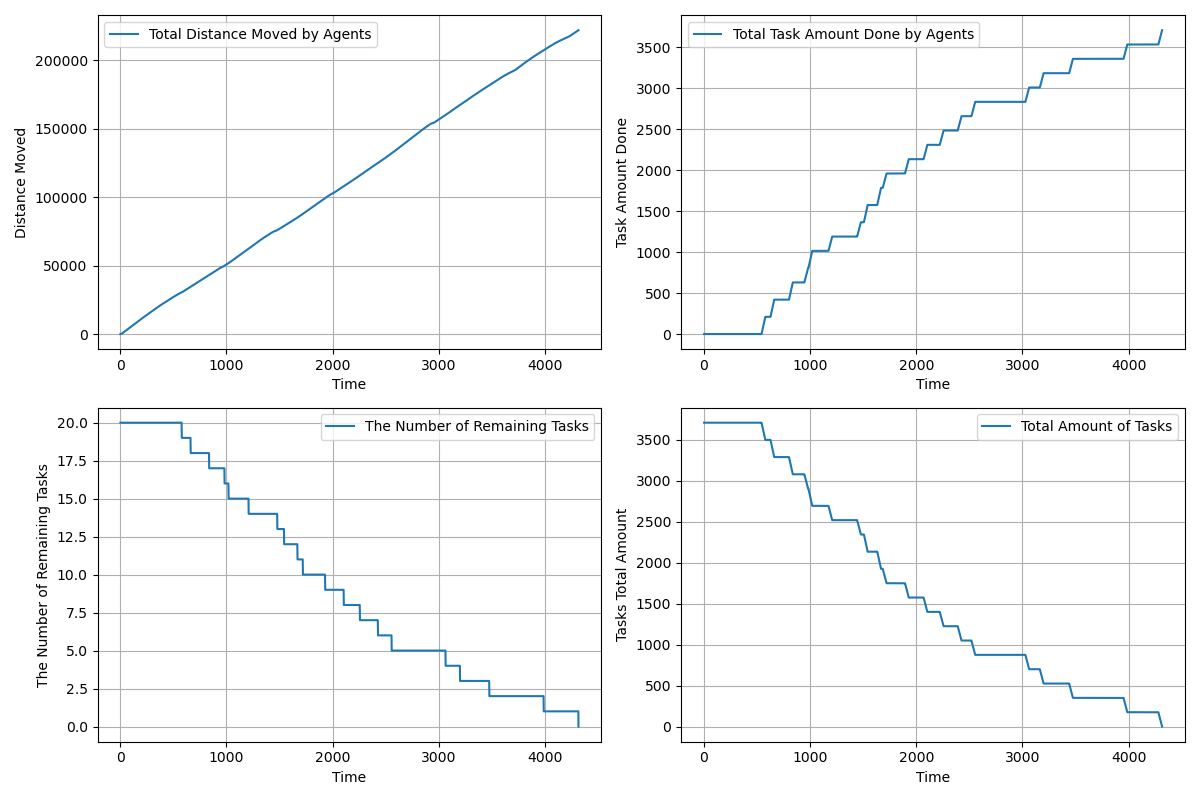

The data file committed next to this chart (first rows):
time, agents_total_distance_moved, agents_total_task_amount_done, completed_tasks, remaining_tasks, tasks_total_amount_left
1.0, 2.95, 0.0, 0, 20, 3710
2.0, 8.85, 0.0, 0, 20, 3710
3.0, 17.7, 0.0, 0, 20, 3710
4.0, 29.5, 0.0, 0, 20, 3710
5.0, 44.25, 0.0, 0, 20, 3710
6.0, 61.95, 0.0, 0, 20, 3710
7.0, 82.6, 0.0, 0, 20, 3710
8.0, 106.2, 0.0, 0, 20, 3710
9.0, 132.8, 0.0, 0, 20, 3710
10.0, 162.2, 0.0, 0, 20, 3710
11.0, 194.7, 0.0, 0, 20, 3710
12.0, 230.1, 0.0, 0, 20, 3710
13.0, 268.5, 0.0, 0, 20, 3710
14.0, 309.8, 0.0, 0, 20, 3710
15.0, 354.0, 0.0, 0, 20, 3710
16.0, 401.2, 0.0, 0, 20, 3710
17.0, 451.3, 0.0, 0, 20, 3710
18.0, 504.5, 0.0, 0, 20, 3710
19.0, 560.5, 0.0, 0, 20, 3710
20.0, 619.5, 0.0, 0, 20, 3710
21.0, 678.5, 0.0, 0, 20, 3710
22.0, 737.5, 0.0, 0, 20, 3710
23.0, 796.5, 0.0, 0, 20, 3710
24.0, 855.5, 0.0, 0, 20, 3710
25.0, 914.5, 0.0, 0, 20, 3710
26.0, 973.5, 0.0, 0, 20, 3710
27.0, 1032, 0.0, 0, 20, 3710
28.0, 1092, 0.0, 0, 20, 3710
29.0, 1150, 0.0, 0, 20, 3710
30.0, 1210, 0.0, 0, 20, 3710
31.0, 1268, 0.0, 0, 20, 3710
32.0, 1328, 0.0, 0, 20, 3710
33.0, 1386, 0.0, 0, 20, 3710
34.0, 1446, 0.0, 0, 20, 3710
35.0, 1504, 0.0, 0, 20, 3710
36.0, 1564, 0.0, 0, 20, 3710
37.0, 1622, 0.0, 0, 20, 3710
38.0, 1682, 0.0, 0, 20, 3710
39.0, 1740, 0.0, 0, 20, 3710
40.0, 1800, 0.0, 0, 20, 3710
41.0, 1858, 0.0, 0, 20, 3710
42.0, 1918, 0.0, 0, 20, 3710
43.0, 1976, 0.0, 0, 20, 3710
44.0, 2036, 0.0, 0, 20, 3710
45.0, 2094, 0.0, 0, 20, 3710
46.0, 2154, 0.0, 0, 20, 3710
47.0, 2212, 0.0, 0, 20, 3710
48.0, 2272, 0.0, 0, 20, 3710
49.0, 2330, 0.0, 0, 20, 3710
50.0, 2390, 0.0, 0, 20, 3710
51.0, 2448, 0.0, 0, 20, 3710
52.0, 2508, 0.0, 0, 20, 3710
53.0, 2566, 0.0, 0, 20, 3710
54.0, 2626, 0.0, 0, 20, 3710
55.0, 2684, 0.0, 0, 20, 3710
56.0, 2744, 0.0, 0, 20, 3710
57.0, 2802, 0.0, 0, 20, 3710
58.0, 2862, 0.0, 0, 20, 3710
59.0, 2920, 0.0, 0, 20, 3710
60.0, 2980, 0.0, 0, 20, 3710
... 4,255 more rows
